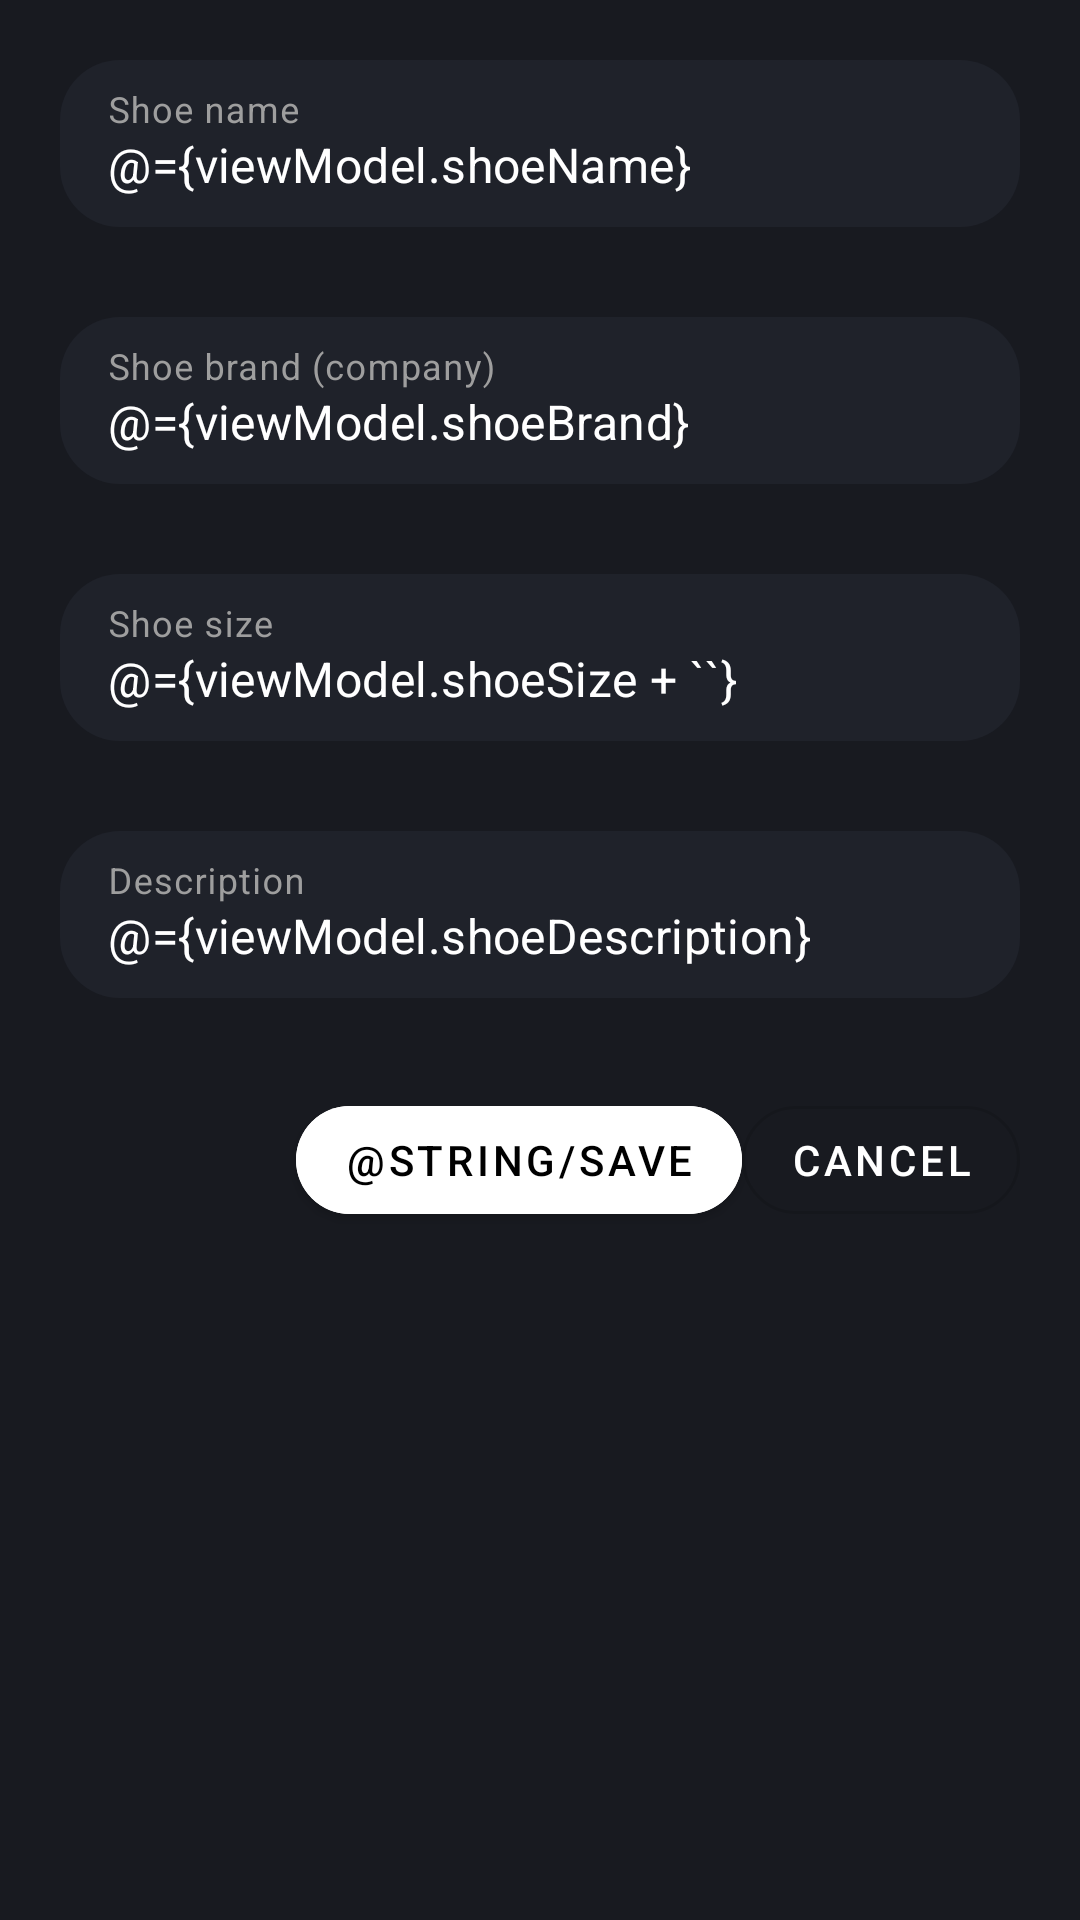

Produce the Android XML layout that renders to this screen, including the resource entries it uses.
<!-- AndroidManifest.xml: application theme AppTheme.NoActionBar -->
<!-- res/layout/fragment_shoe_detail.xml -->
<?xml version="1.0" encoding="utf-8"?>
<layout xmlns:android="http://schemas.android.com/apk/res/android"
    xmlns:app="http://schemas.android.com/apk/res-auto"
    xmlns:tools="http://schemas.android.com/tools">

    <data>

        <variable
            name="viewModel"
            type="com.udacity.shoestore.viewmodel.ShoeListViewModel" />
    </data>
    

    <androidx.constraintlayout.widget.ConstraintLayout
        android:layout_width="match_parent"
        android:layout_height="match_parent"
        android:background="@color/background"
        tools:context=".shoedetail.ShoeDetailFragment">


        <com.google.android.material.textfield.TextInputLayout
            android:id="@+id/shoeNameTextInputLayout"
            android:layout_width="match_parent"
            android:layout_height="wrap_content"
            android:layout_marginStart="20dp"
            android:layout_marginTop="20dp"
            android:layout_marginEnd="20dp"
            android:textColorHint="#9E9E9E"
            app:boxBackgroundColor="#1F222A"
            app:boxCornerRadiusBottomEnd="20dp"
            app:boxCornerRadiusBottomStart="20dp"
            app:boxCornerRadiusTopEnd="20dp"
            app:boxCornerRadiusTopStart="20dp"
            app:boxStrokeWidth="0dp"
            app:boxStrokeWidthFocused="0dp"
            app:endIconMode="clear_text"
            app:endIconTint="#9E9E9E"
            app:hintTextColor="#9E9E9E"
            app:layout_constraintEnd_toEndOf="parent"
            app:layout_constraintStart_toStartOf="parent"
            app:layout_constraintTop_toTopOf="parent">

            <com.google.android.material.textfield.TextInputEditText
                android:id="@+id/shoeNameTextInputEditText"
                android:layout_width="match_parent"
                android:layout_height="wrap_content"
                android:hint="@string/shoe_name"
                android:inputType="textCapSentences|text"
                android:text="@={viewModel.shoeName}"
                android:textColor="@color/white" />
        </com.google.android.material.textfield.TextInputLayout>

        <com.google.android.material.textfield.TextInputLayout
            android:id="@+id/shoeBrandTextInputLayout"
            android:layout_width="match_parent"
            android:layout_height="wrap_content"
            android:layout_marginStart="20dp"
            android:layout_marginTop="30sp"
            android:layout_marginEnd="20dp"
            android:textColorHint="#9E9E9E"
            app:boxBackgroundColor="#1F222A"
            app:boxCornerRadiusBottomEnd="20dp"
            app:boxCornerRadiusBottomStart="20dp"
            app:boxCornerRadiusTopEnd="20dp"
            app:boxCornerRadiusTopStart="20dp"
            app:boxStrokeWidth="0dp"
            app:boxStrokeWidthFocused="0dp"
            app:endIconMode="clear_text"
            app:endIconTint="#9E9E9E"
            app:hintTextColor="#9E9E9E"
            app:layout_constraintEnd_toEndOf="parent"
            app:layout_constraintStart_toStartOf="parent"
            app:layout_constraintTop_toBottomOf="@id/shoeNameTextInputLayout">

            <com.google.android.material.textfield.TextInputEditText
                android:id="@+id/shoeBrandTextInputEditText"
                android:layout_width="match_parent"
                android:layout_height="wrap_content"
                android:hint="@string/shoe_brand_company"
                android:inputType="textCapSentences|text"
                android:text="@={viewModel.shoeBrand}"
                android:textColor="@color/white" />
        </com.google.android.material.textfield.TextInputLayout>


        <com.google.android.material.textfield.TextInputLayout
            android:id="@+id/shoeSizeTextInputLayout"
            android:layout_width="match_parent"
            android:layout_height="wrap_content"
            android:layout_marginStart="20dp"
            android:layout_marginTop="30sp"
            android:layout_marginEnd="20dp"
            android:textColorHint="#9E9E9E"
            app:boxBackgroundColor="#1F222A"
            app:boxCornerRadiusBottomEnd="20dp"
            app:boxCornerRadiusBottomStart="20dp"
            app:boxCornerRadiusTopEnd="20dp"
            app:boxCornerRadiusTopStart="20dp"
            app:boxStrokeWidth="0dp"
            app:boxStrokeWidthFocused="0dp"
            app:endIconMode="clear_text"
            app:endIconTint="#9E9E9E"
            app:hintTextColor="#9E9E9E"
            app:layout_constraintEnd_toEndOf="parent"
            app:layout_constraintStart_toStartOf="parent"
            app:layout_constraintTop_toBottomOf="@id/shoeBrandTextInputLayout">

            <com.google.android.material.textfield.TextInputEditText
                android:id="@+id/shoeSizeTextInputEditText"
                android:layout_width="match_parent"
                android:layout_height="wrap_content"
                android:hint="@string/shoe_size"
                android:inputType="numberDecimal"
                android:text="@={viewModel.shoeSize + ``}"
                android:textColor="@color/white" />
        </com.google.android.material.textfield.TextInputLayout>


        <com.google.android.material.textfield.TextInputLayout
            android:id="@+id/shoeDescriptionTextInputLayout"
            android:layout_width="match_parent"
            android:layout_height="wrap_content"
            android:layout_marginStart="20dp"
            android:layout_marginTop="30sp"
            android:layout_marginEnd="20dp"
            android:textColorHint="#9E9E9E"
            app:boxBackgroundColor="#1F222A"
            app:boxCornerRadiusBottomEnd="20dp"
            app:boxCornerRadiusBottomStart="20dp"
            app:boxCornerRadiusTopEnd="20dp"
            app:boxCornerRadiusTopStart="20dp"
            app:boxStrokeWidth="0dp"
            app:boxStrokeWidthFocused="0dp"
            app:endIconMode="clear_text"
            app:endIconTint="#9E9E9E"
            app:hintTextColor="#9E9E9E"
            app:layout_constraintEnd_toEndOf="parent"
            app:layout_constraintStart_toStartOf="parent"
            app:layout_constraintTop_toBottomOf="@id/shoeSizeTextInputLayout">

            <com.google.android.material.textfield.TextInputEditText
                android:id="@+id/shoeDescriptionTextInputEditText"
                android:layout_width="match_parent"
                android:layout_height="wrap_content"
                android:hint="@string/description"
                android:inputType="textCapSentences|text"
                android:text="@={viewModel.shoeDescription}"
                android:textColor="@color/white" />
        </com.google.android.material.textfield.TextInputLayout>

        <com.google.android.material.button.MaterialButton
            android:id="@+id/saveButton"
            android:layout_width="wrap_content"
            android:layout_height="wrap_content"
            android:layout_marginTop="30sp"
            android:backgroundTint="@color/white"
            android:onClick="@{() -> viewModel.createShoe()}"
            android:text="@string/save"
            android:textColor="@color/black"
            app:cornerRadius="20dp"
            app:layout_constraintEnd_toStartOf="@id/cancelButton"
            app:layout_constraintTop_toBottomOf="@id/shoeDescriptionTextInputLayout" />

        <com.google.android.material.button.MaterialButton
            android:id="@+id/cancelButton"
            style="@style/Widget.MaterialComponents.Button.OutlinedButton"
            android:layout_width="wrap_content"
            android:layout_height="wrap_content"
            android:layout_marginTop="30sp"
            android:text="@string/cancel"
            android:textColor="@color/white"
            app:cornerRadius="20dp"
            app:layout_constraintEnd_toEndOf="@id/shoeDescriptionTextInputLayout"
            app:layout_constraintTop_toBottomOf="@id/shoeDescriptionTextInputLayout" />

    </androidx.constraintlayout.widget.ConstraintLayout>
</layout>
<!-- resources referenced by this layout -->
<resources>
  <color name="background">#181a20</color>
  <color name="black">#000000</color>
  <color name="white">#FFFFFF</color>
  <string name="cancel">Cancel</string>
  <string name="description">Description</string>
  <string name="shoe_brand_company">Shoe brand (company)</string>
  <string name="shoe_name">Shoe name</string>
  <string name="shoe_size">Shoe size</string>
  <style name="AppTheme.NoActionBar">
          <item name="windowActionBar">false</item>
          <item name="windowNoTitle">true</item>
  
      </style>
</resources>
